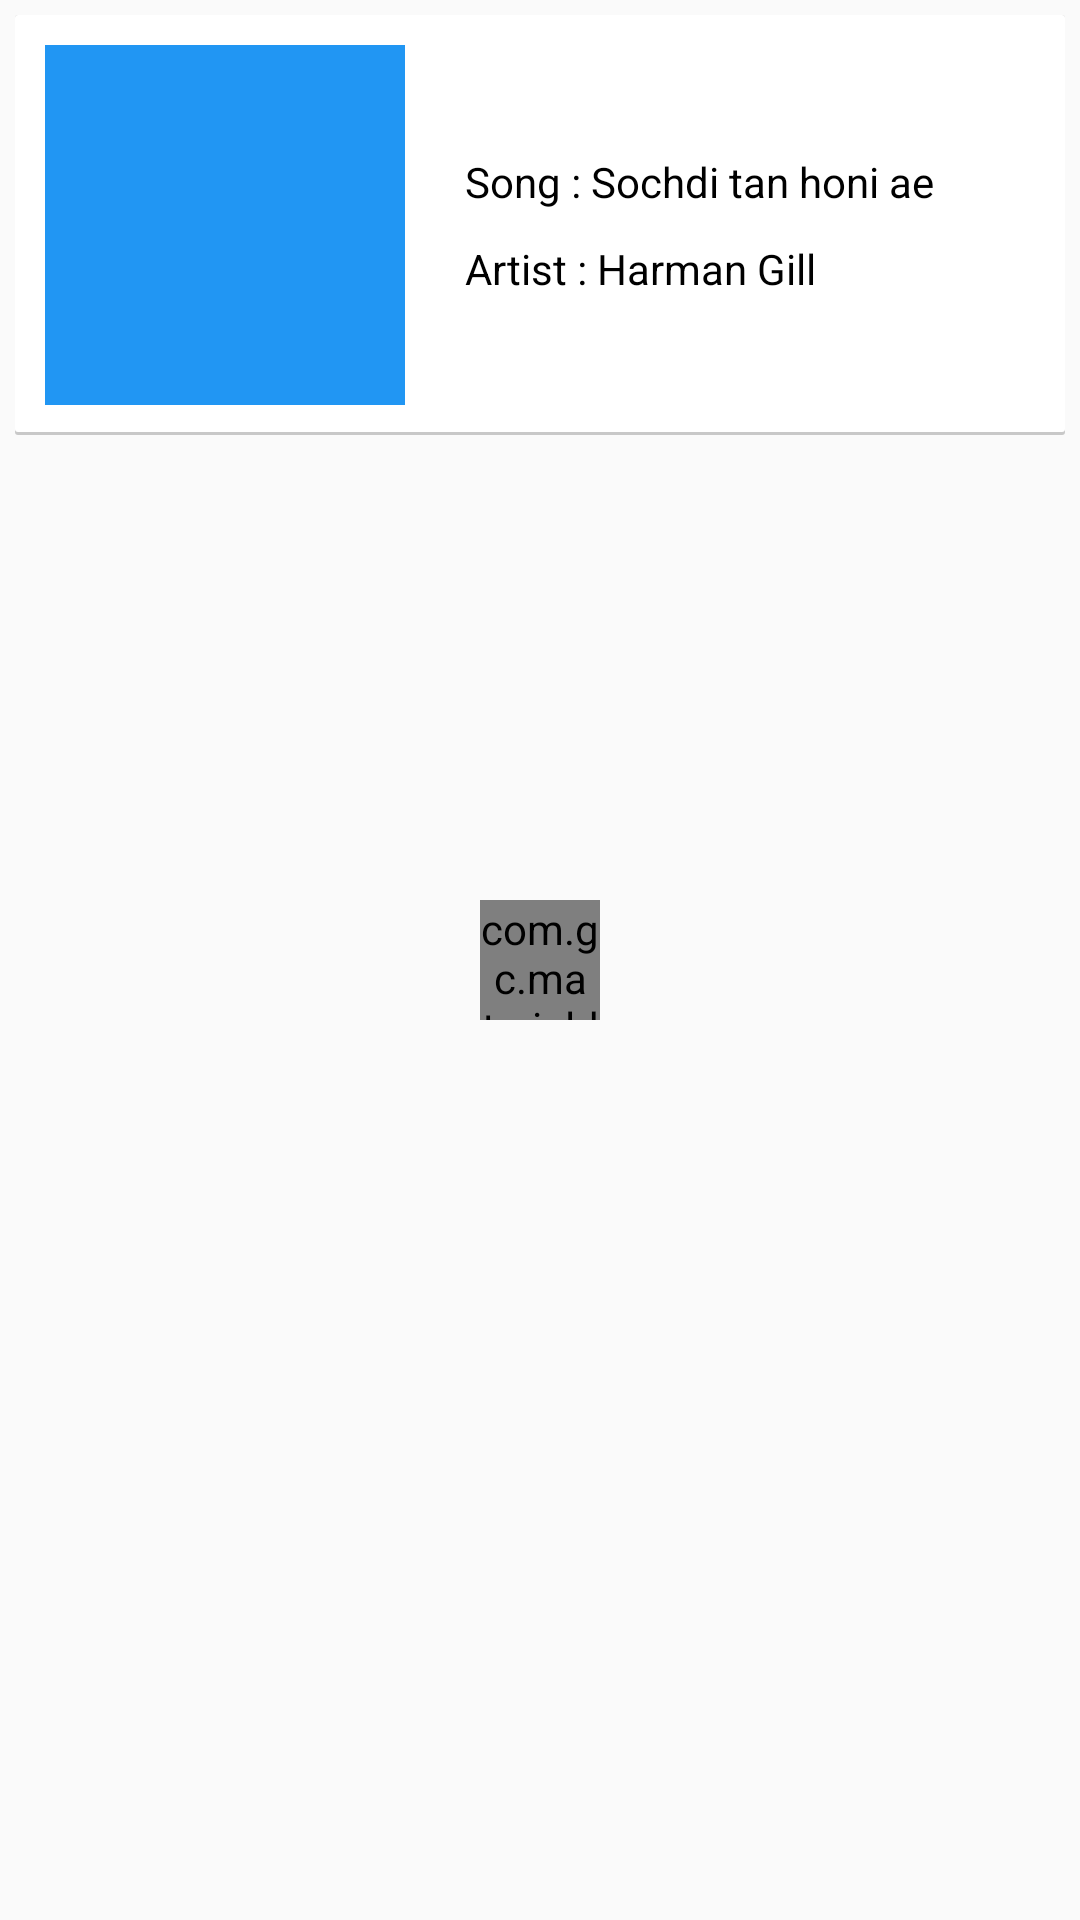

Android layout source for this screen:
<!-- AndroidManifest.xml: application theme Theme.GoMusic -->
<!-- res/layout/activity_album_details.xml -->
<RelativeLayout xmlns:android="http://schemas.android.com/apk/res/android"
    xmlns:tools="http://schemas.android.com/tools"
    android:layout_width="match_parent"
    android:layout_height="match_parent"
    android:paddingBottom="@dimen/dimen_5_dp"
    android:paddingLeft="@dimen/dimen_5_dp"
    android:paddingRight="@dimen/dimen_5_dp"
    android:paddingTop="@dimen/dimen_5_dp"
    tools:context="com.gomusic.app.activity.AlbumDetailsActivity" >

    <RelativeLayout
        android:id="@+id/album_details"
        android:layout_width="match_parent"
        android:layout_height="wrap_content"
        android:background="@drawable/card"
        android:clickable="false" >

        <ImageView
            android:id="@+id/album_image"
            android:layout_width="120dp"
            android:layout_height="120dp"
            android:layout_alignParentLeft="true"
            android:layout_centerVertical="true"
            android:layout_margin="10dp"
            android:background="@color/color_action_bar_background"
            android:padding="2dp"
            android:scaleType="fitXY"
            android:src="@drawable/ic_app_logo" />

        <LinearLayout
            android:layout_width="match_parent"
            android:layout_height="wrap_content"
            android:layout_centerVertical="true"
            android:layout_toRightOf="@id/album_image"
            android:orientation="vertical"
            android:padding="10dp" >

            <TextView
                android:id="@+id/album_title"
                android:layout_width="wrap_content"
                android:layout_height="wrap_content"
                android:text="Song : Sochdi tan honi ae"
                android:textColor="@color/Black"
                android:textSize="@dimen/medium_text" />

            <TextView
                android:id="@+id/album_artist"
                android:layout_width="wrap_content"
                android:layout_height="wrap_content"
                android:layout_marginTop="10dp"
                android:text="Artist : Harman Gill"
                android:textColor="@color/Black"
                android:textSize="@dimen/medium_text" />
        </LinearLayout>
    </RelativeLayout>

    <ListView
        android:id="@+id/album_songs_listview"
        android:layout_width="match_parent"
        android:layout_height="wrap_content"
        android:layout_below="@id/album_details"
        android:layout_centerHorizontal="true"
        android:animateLayoutChanges="true"
        android:divider="@color/WhiteSmoke"
        android:dividerHeight="@dimen/dimen_5_dp"
        android:layout_marginTop="@dimen/dimen_5_dp" >
    </ListView>

    <com.gc.materialdesign.views.ProgressBarCircularIndeterminate
        android:id="@+id/progressBar"
        android:layout_width="@dimen/dimen_progressbar_default_width"
        android:layout_height="@dimen/dimen_progressbar_default_height"
        android:layout_centerInParent="true"
        android:layout_marginBottom="@dimen/dimen_20_dp"
        android:background="@color/color_action_bar_background" />

</RelativeLayout>
<!-- resources referenced by this layout -->
<resources>
  <color name="Black">#000000</color>
  <color name="WhiteSmoke">#F5F5F5</color>
  <color name="color_action_bar_background">#2196F3</color>
  <dimen name="dimen_20_dp">20dp</dimen>
  <dimen name="dimen_5_dp">5dp</dimen>
  <dimen name="dimen_progressbar_default_height">40dp</dimen>
  <dimen name="dimen_progressbar_default_width">40dp</dimen>
  <dimen name="medium_text">14sp</dimen>
  <!-- drawable card (drawable) -->
  <?xml version="1.0" encoding="utf-8"?>
  <selector xmlns:android="http://schemas.android.com/apk/res/android">
      <item android:drawable="@drawable/card_state_pressed" android:state_pressed="true" />
      <item android:drawable="@drawable/card_background" />
  </selector>
  <style name="Theme.GoMusic" parent="Theme.AppCompat.Light.DarkActionBar">
  
          
          <item name="colorPrimary">@color/color_action_bar_background</item>
  
          
          <item name="colorPrimaryDark">@color/color_status_bar</item>
  
          
          <item name="colorAccent">@color/AliceBlue</item>
  
          
          <item name="searchViewStyle">@style/Theme.GoMusic.SearchView</item>
          <item name="android:windowContentOverlay">@null</item>
      </style>
  <!-- drawable card_state_pressed (drawable) -->
  <?xml version="1.0" encoding="utf-8"?>
  <layer-list xmlns:android="http://schemas.android.com/apk/res/android">
      <item>
          <shape android:shape="rectangle">
              <solid android:color="#ca2196f3" />
              <corners android:radius="1dp" />
          </shape>
      </item>
  
      <item
          android:bottom="1dp"
          android:left="0dp"
          android:right="0dp"
          android:top="0dp">
          <shape android:shape="rectangle">
              <solid android:color="#ca2196f3" />
              <corners android:radius="1dp" />
          </shape>
      </item>
  </layer-list>
  <!-- drawable card_background (drawable) -->
  <?xml version="1.0" encoding="utf-8"?>
  <layer-list xmlns:android="http://schemas.android.com/apk/res/android">
      <item>
          <shape android:shape="rectangle">
              <solid android:color="#CABBBBBB" />
              <corners android:radius="1dp" />
          </shape>
      </item>
  
      <item
          android:bottom="1dp"
          android:left="0dp"
          android:right="0dp"
          android:top="0dp">
          <shape android:shape="rectangle">
              <solid android:color="@android:color/white" />
              <corners android:radius="1dp" />
          </shape>
      </item>
  </layer-list>
  <color name="color_status_bar">#42a5f5</color>
  <color name="AliceBlue">#F0F8FF</color>
  <style name="Theme.GoMusic.SearchView" parent="Widget.AppCompat.SearchView">
          <item name="searchIcon">@drawable/ic_ab_filter_icon</item>
          <item name="closeIcon">@drawable/ic_clear_normal</item>
          <item name="queryBackground">@drawable/textfield_default_holo_dark_white</item>
      </style>
  <!-- drawable ic_ab_filter_icon: png bitmap (drawable-hdpi, 1559 bytes) -->
  <!-- drawable ic_clear_normal: png bitmap (drawable-hdpi, 1395 bytes) -->
</resources>
